Run: headless pygame with SDL's dummy video driver; simulated clock (each Clock.tick advances the game by its frame time, no real sleeping); random seed 0; keys injected as events and as key.get_pressed() state; no mouse input.
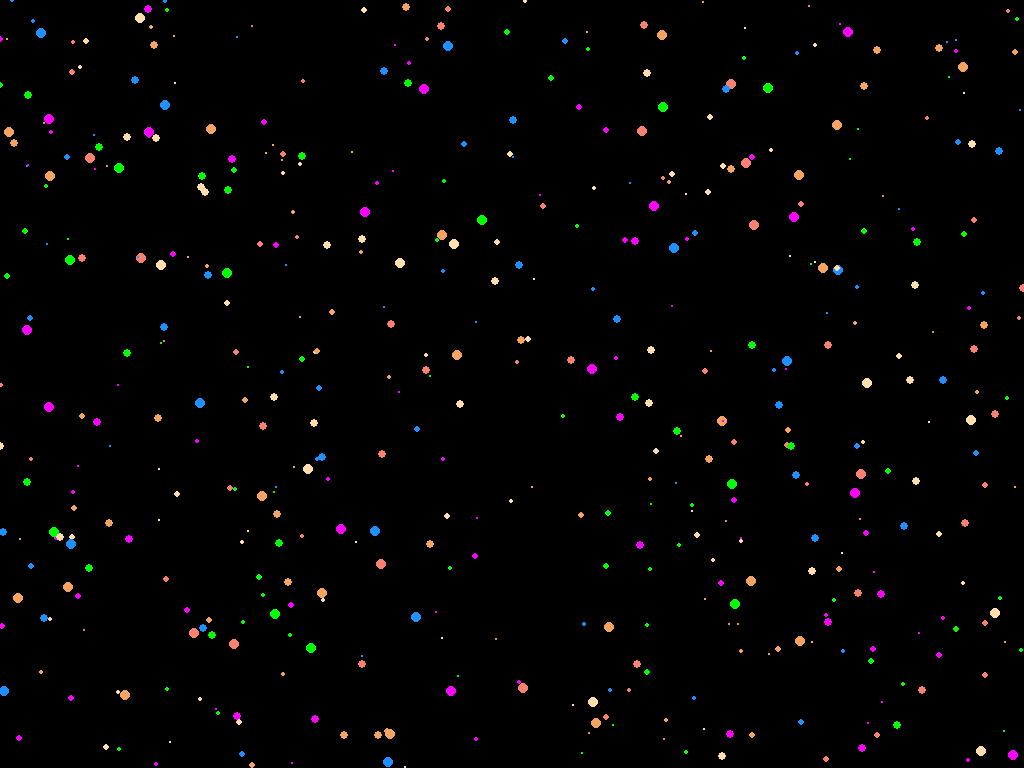
Frame 1 of 1 · flips 1–60 · no input (game ended)

The pygame program that drew these frames:

import pygame
import random
import sys

# Inicializar Pygame
pygame.init()

# Obtener información de la pantalla
info_pantalla = pygame.display.Info()
ANCHO, ALTO = info_pantalla.current_w, info_pantalla.current_h

# Colores
NEGRO = (0, 0, 0)
BLANCO = (255, 255, 255)
VERDE = (0, 255, 0)

# Velocidad de movimiento de las estrellas
VELOCIDAD_ESTRELLAS = 0.2

# Colores de la aurora
COLORES_AURORA = [(244, 164, 96), (255, 222, 173),
                  (250, 128, 114), (255, 0, 255), (30, 144, 255), (0, 255, 0)]

# Clase para una partícula de aurora


class ParticulaAurora:
    def __init__(self):
        self.x = random.randint(0, ANCHO)
        self.y = random.randint(0, ALTO)
        self.color = random.choice(COLORES_AURORA)
        self.tamano = random.randint(1, 5)
        self.velocidad = random.uniform(1, 0.5)

    def mover(self):
        self.y += self.velocidad
        if self.y > ALTO:
            self.y = 0

    def dibujar(self, pantalla):
        pygame.draw.circle(pantalla, self.color,
                           (int(self.x), int(self.y)), self.tamano)

# Generar partículas de aurora


def generar_auroras(cantidad):
    auroras = []
    for _ in range(cantidad):
        auroras.append(ParticulaAurora())
    return auroras

# Función principal


def Inicio():
    # Crear la pantalla
    pantalla = pygame.display.set_mode((ANCHO, ALTO), pygame.FULLSCREEN)
    pygame.display.set_caption("Inmersión Espacial")

    # Generar auroras
    auroras = generar_auroras(500)

    # Bucle principal
    ejecutando = True
    while ejecutando:
        # Manejo de eventos
        for evento in pygame.event.get():
            if evento.type == pygame.QUIT:
                ejecutando = False
            elif evento.type == pygame.KEYDOWN:
                if evento.key == pygame.K_q or evento.key == pygame.K_ESCAPE:
                    ejecutando = False

        # Dibujar la pantalla
        pantalla.fill(NEGRO)

        # Mover y dibujar las auroras
        for aurora in auroras:
            aurora.mover()
            aurora.dibujar(pantalla)

        pygame.display.flip()

        # Cuando la carga está completa, abrir la siguiente ventana
        if ejecutando:
            break

    # Salir de Pygame
    pygame.quit()
    sys.exit()


# Ejecutar la función principal
if __name__ == "__main__":
    Inicio()
